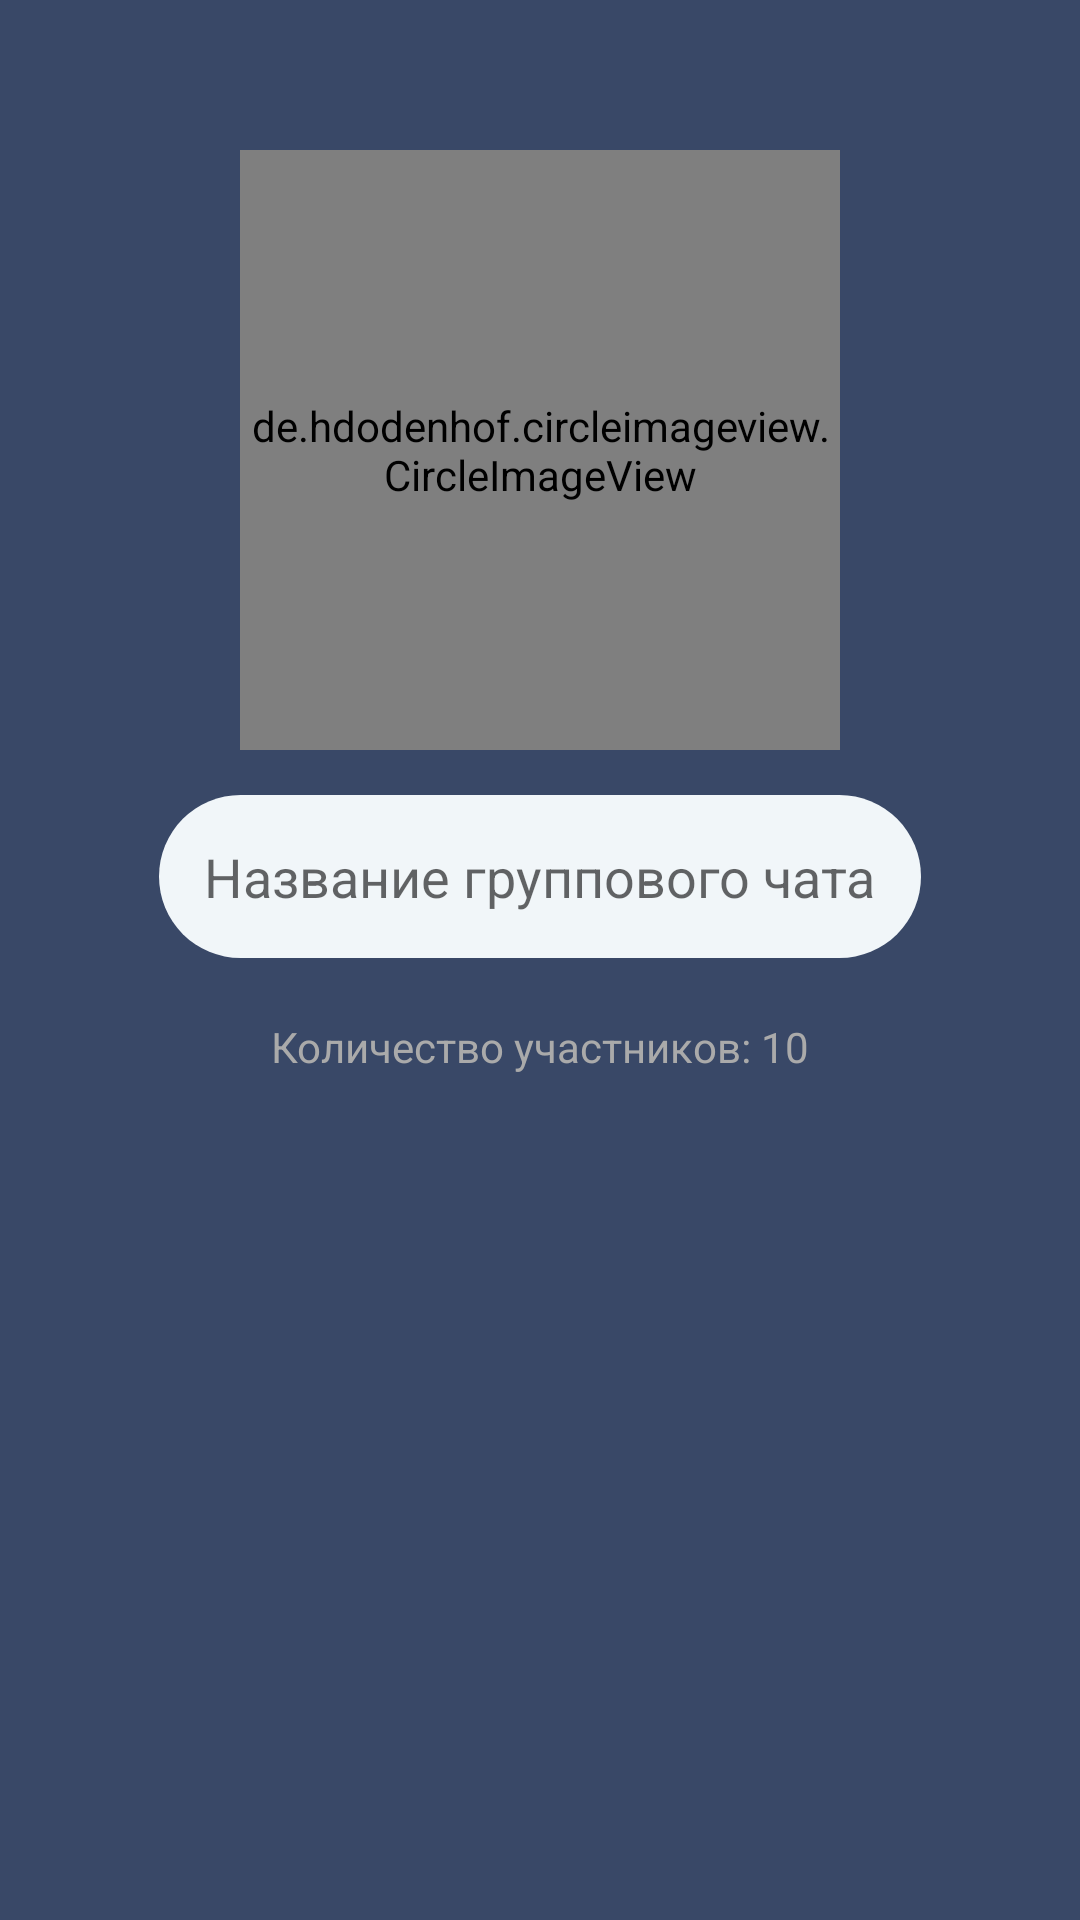

Android layout source for this screen:
<!-- AndroidManifest.xml: application theme AppTheme -->
<!-- res/layout/activity_create_group_chat.xml -->
<?xml version="1.0" encoding="utf-8"?>
<androidx.constraintlayout.widget.ConstraintLayout xmlns:android="http://schemas.android.com/apk/res/android"
    xmlns:app="http://schemas.android.com/apk/res-auto"
    xmlns:tools="http://schemas.android.com/tools"
    android:layout_width="match_parent"
    android:layout_height="match_parent"
    tools:context=".groupChats.groupChatCreation.CreateGroupChatActivity"
    android:background="@color/colorPrimary">

    <de.hdodenhof.circleimageview.CircleImageView
        android:id="@+id/create_gchat_image_view"
        android:layout_width="200dp"
        android:layout_height="200dp"
        android:layout_marginTop="50dp"
        android:background="@drawable/button_background"
        app:civ_border_color="@color/colorAccent"
        app:civ_border_width="3dp"
        app:layout_constraintEnd_toEndOf="parent"
        app:layout_constraintStart_toStartOf="parent"
        app:layout_constraintTop_toTopOf="parent" />

    <EditText
        android:id="@+id/create_gchat_name_edit_text"
        android:layout_width="wrap_content"
        android:layout_height="wrap_content"
        android:padding="15dp"
        android:layout_marginTop="15dp"
        android:hint="Название группового чата"
        app:layout_constraintEnd_toEndOf="parent"
        app:layout_constraintStart_toStartOf="parent"
        app:layout_constraintTop_toBottomOf="@id/create_gchat_image_view"
        android:background="@drawable/default_background"/>

    <TextView
        android:id="@+id/create_gchat_member_count"
        android:layout_width="wrap_content"
        android:layout_height="wrap_content"
        android:layout_marginTop="20dp"
        android:text="Количество участников: 10"
        android:textColor="@android:color/darker_gray"
        app:layout_constraintEnd_toEndOf="parent"
        app:layout_constraintStart_toStartOf="parent"
        app:layout_constraintTop_toBottomOf="@id/create_gchat_name_edit_text" />

    <androidx.recyclerview.widget.RecyclerView
        android:id="@+id/create_gchat_recycler_view"
        android:layout_marginTop="10dp"
        app:layout_constraintTop_toBottomOf="@id/create_gchat_member_count"
        app:layout_constraintStart_toStartOf="parent"
        app:layout_constraintEnd_toEndOf="parent"
        app:layout_constraintBottom_toBottomOf="parent"
        android:layout_width="match_parent"
        android:layout_height="0dp"/>


</androidx.constraintlayout.widget.ConstraintLayout>
<!-- resources referenced by this layout -->
<resources>
  <color name="colorAccent">#9ba4b4</color>
  <color name="colorPrimary">#394867</color>
  <!-- drawable button_background (drawable) -->
  <?xml version="1.0" encoding="utf-8"?>
  <selector xmlns:android="http://schemas.android.com/apk/res/android">
      <item android:state_pressed="false">
          <shape>
              <corners android:radius="500dp"/>
              <solid android:color="@color/colorPrimaryDark"/>
          </shape>
      </item>
      <item android:state_pressed="true">
          <shape>
              <corners android:radius="500dp"/>
              <solid android:color="@color/colorAccent"/>
          </shape>
      </item>
  </selector>
  <!-- drawable default_background (drawable) -->
  <?xml version="1.0" encoding="utf-8"?>
  <shape xmlns:android="http://schemas.android.com/apk/res/android">
      <corners android:radius="50dp"/>
      <solid android:color="@color/colorPrimaryLight"/>
  </shape>
  <style name="AppTheme" parent="Theme.AppCompat.Light.DarkActionBar">
          
          <item name="colorPrimary">#394867</item>
          <item name="colorPrimaryDark">#14274E</item>
          <item name="colorAccent">#9ba4b4</item>
      </style>
  <color name="colorPrimaryDark">#14274E</color>
  <color name="colorPrimaryLight">#f1f6f9</color>
</resources>
